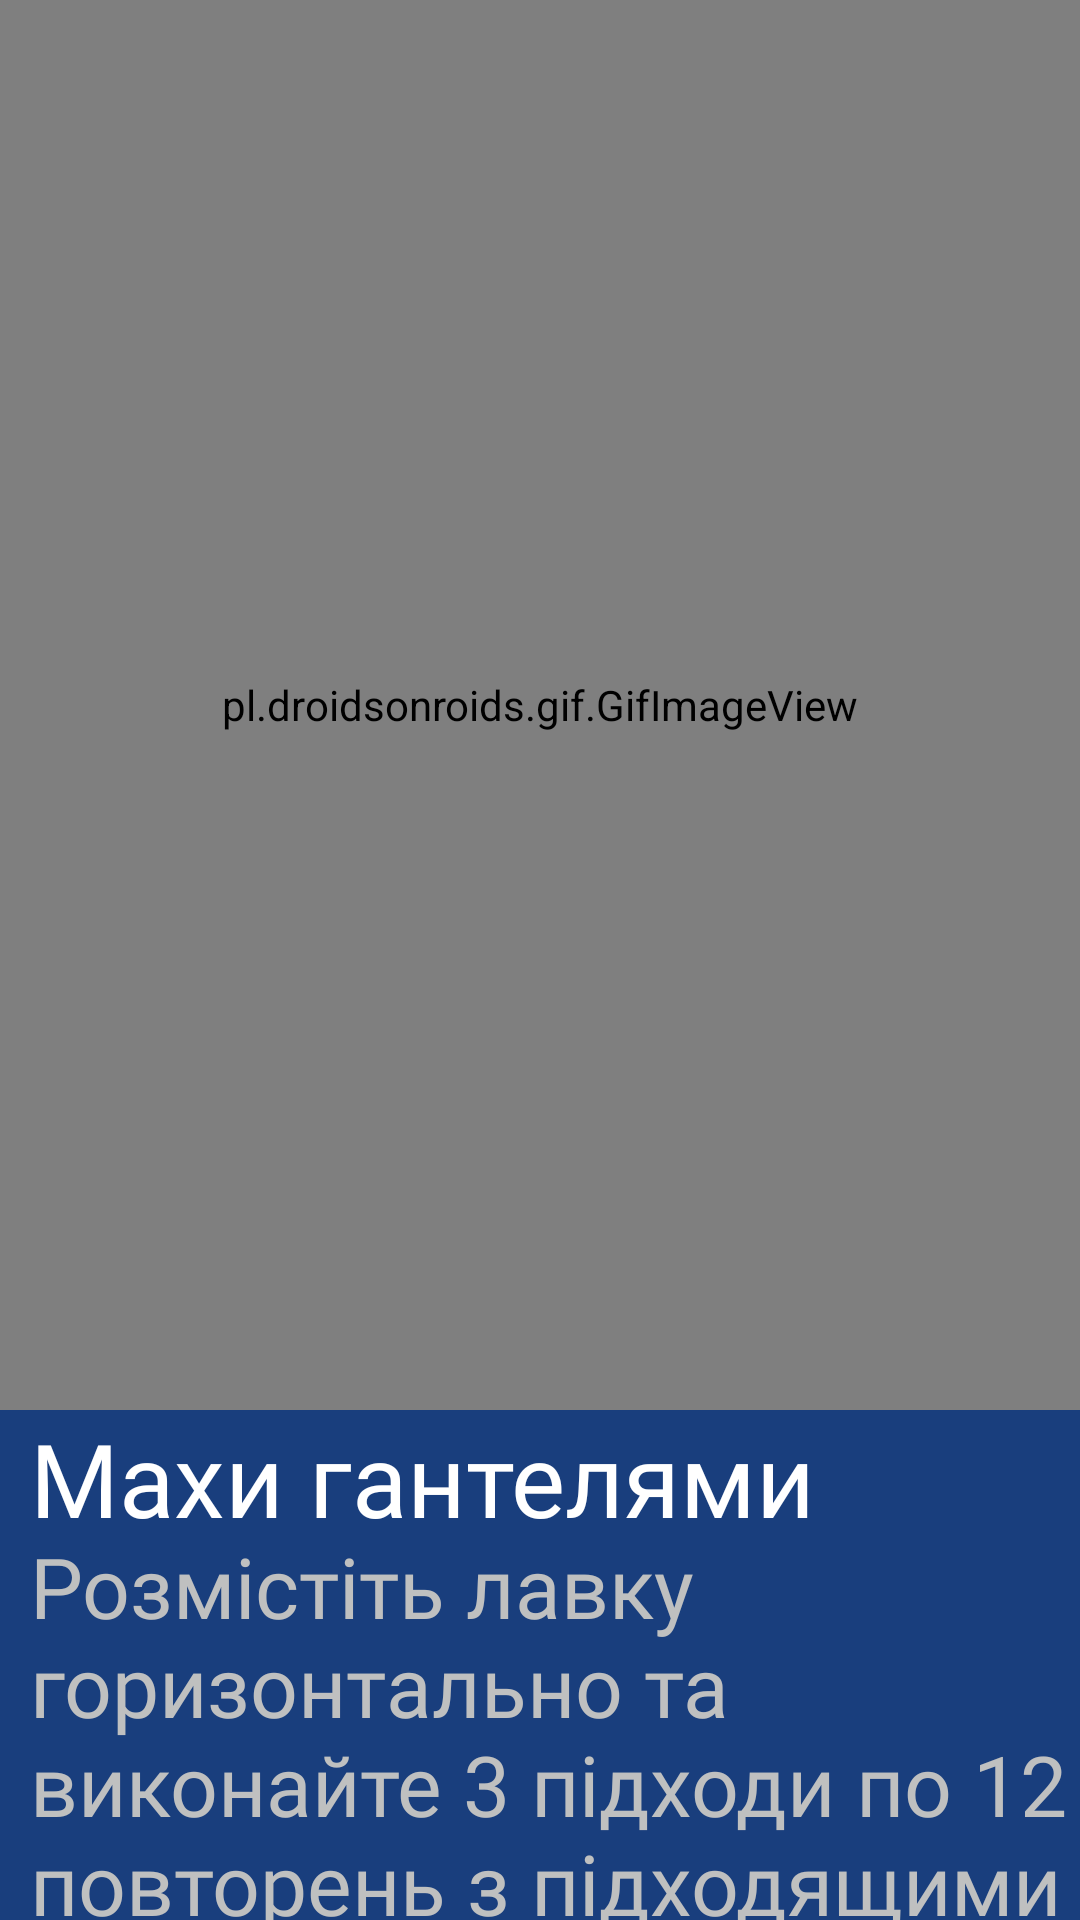

Reconstruct the res/layout file that produces this screen, plus the resources it refers to.
<!-- AndroidManifest.xml: application theme Theme.Trainer -->
<!-- res/layout/fragment_medium_second.xml -->
<?xml version="1.0" encoding="utf-8"?>
<FrameLayout xmlns:android="http://schemas.android.com/apk/res/android"
    xmlns:tools="http://schemas.android.com/tools"
    android:layout_width="match_parent"
    android:layout_height="match_parent"
    android:background="@color/gunmetal"
    tools:context=".ui.medium.MediumSecondFragment">

    <pl.droidsonroids.gif.GifImageView
        android:layout_width="match_parent"
        android:layout_height="470dp"
        android:src="@drawable/medium2" />

    <TextView
        android:layout_width="match_parent"
        android:layout_height="wrap_content"
        android:layout_marginStart="10dp"
        android:layout_marginTop="470dp"
        android:fontFamily="@font/fixel_text"
        android:text="@string/mediumsecond"
        android:textColor="@color/white"
        android:textSize="34sp" />

    <TextView
        android:layout_width="match_parent"
        android:layout_marginTop="510dp"
        android:layout_marginStart="10dp"
        android:layout_height="wrap_content"
        android:textColor="@color/silver"
        android:textSize="28sp"
        android:fontFamily="@font/fixel_text"
        android:text="@string/mediumseconddes"/>

    <Button
        android:id="@+id/medium_next_2"
        android:layout_width="230dp"
        android:layout_height="55dp"
        android:layout_marginTop="650dp"
        android:backgroundTint="@color/dark_coral"
        android:layout_marginEnd="20dp"
        android:fontFamily="@font/fixel_text"
        android:textSize="18sp"
        android:text="@string/nextex"
        android:layout_gravity="end"/>




</FrameLayout>
<!-- resources referenced by this layout -->
<resources>
  <color name="dark_coral">#4771AF</color>
  <color name="gunmetal">#193E7D</color>
  <color name="silver">#BFC0C0</color>
  <color name="white">#FFFFFFFF</color>
  <string name="mediumsecond">Махи гантелями</string>
  <string name="mediumseconddes">Розмістіть лавку горизонтально та виконайте 3 підходи по 12 повторень з підходящими вагами</string>
  <string name="nextex">Наступна вправа</string>
  <style name="Theme.Trainer" parent="Base.Theme.Trainer" />
  <style name="Base.Theme.Trainer" parent="Theme.Material3.DayNight.NoActionBar">
          
          
      </style>
</resources>
